Photos from the image-classification dataset "processed" in the GitHub repository Trinh-Quoc-Trong/mathematical_formula_classification. Its 3 classes are: ky hieu tich, ky hieu tong can, sigma summation symbol.

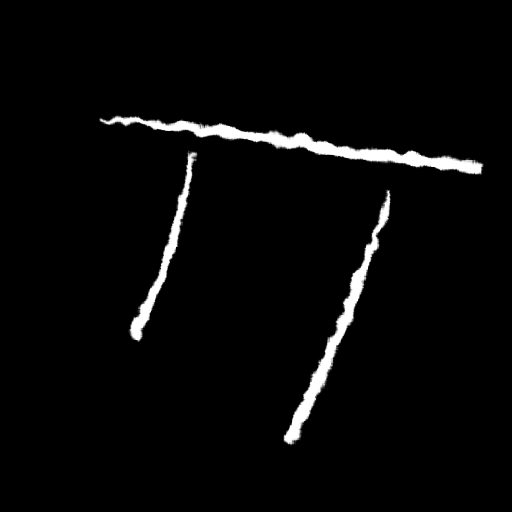
Label: ky hieu tich

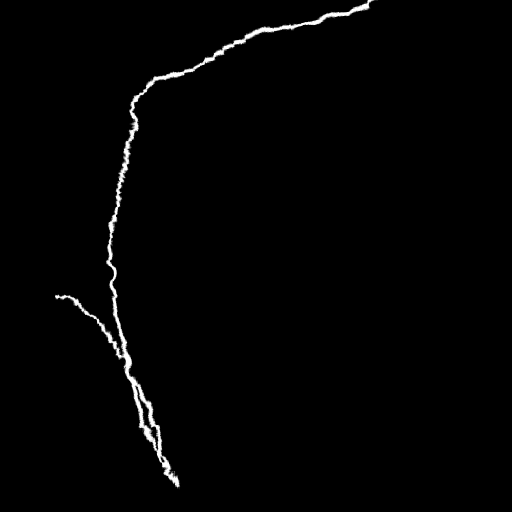
Label: ky hieu tong can

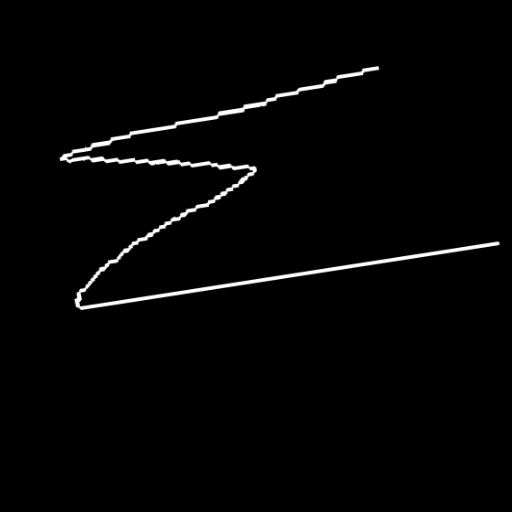
Label: sigma summation symbol

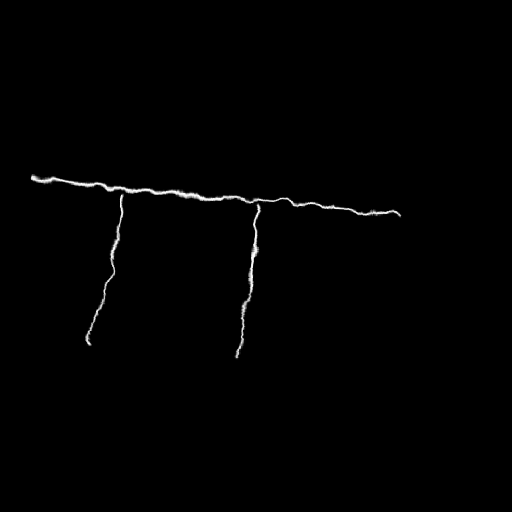
Label: ky hieu tich

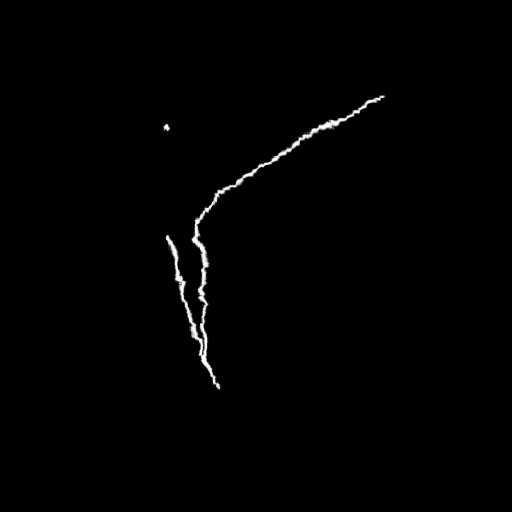
Label: ky hieu tong can

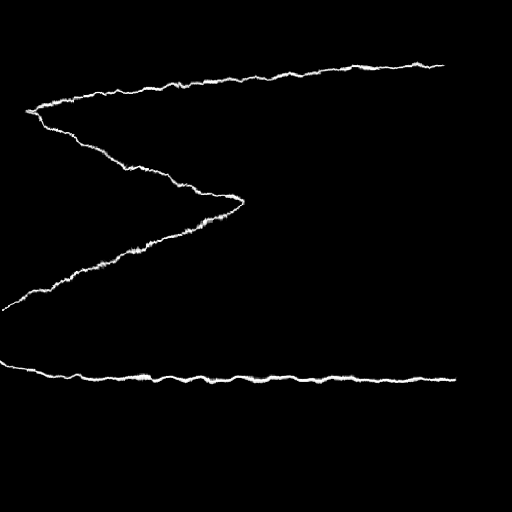
Label: sigma summation symbol
